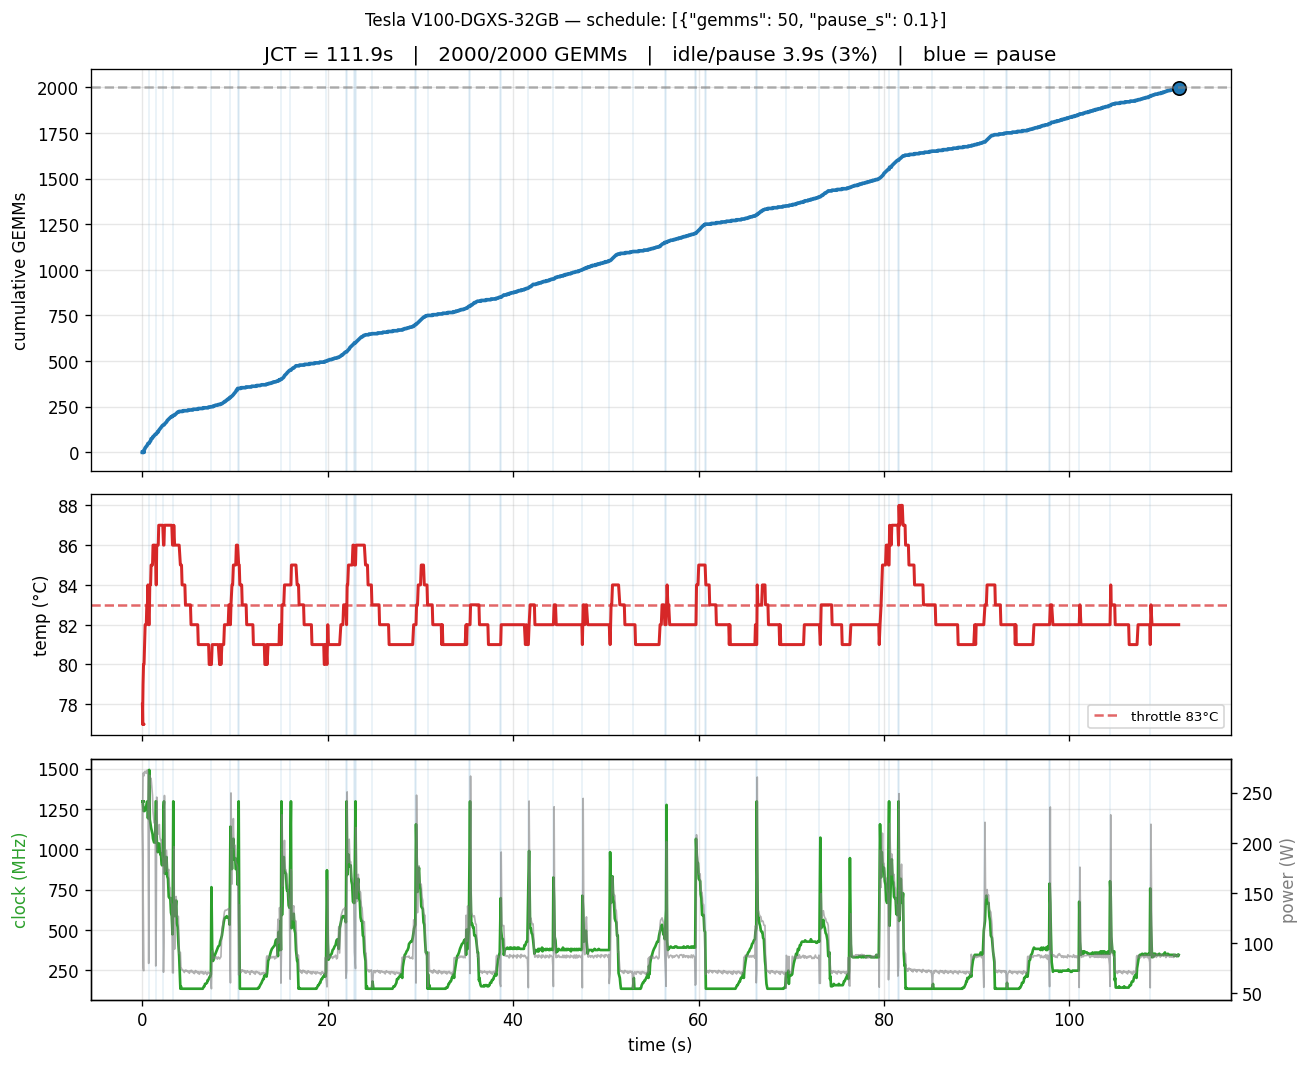

The table this chart was drawn from, first rows:
t_s, temp_c, sm_clk_mhz, power_w, phase, work_done
0.0, 78, 1297, 237.8, run, 0
0.053, 77, 1297, 75.1, run, 0
0.108, 77, 1297, 72.7, run, 0
0.161, 77, 1297, 72.6, run, 0
0.013, 77, 1297, 215.9, run, 0
0.068, 79, 1275, 268.6, run, 4
0.121, 80, 1237, 269.8, run, 8
0.177, 80, 1237, 266.7, run, 12
0.232, 81, 1237, 270.5, run, 16
0.296, 82, 1245, 271.3, run, 24
0.357, 82, 1260, 270.0, run, 28
0.419, 82, 1267, 269.1, run, 32
0.477, 83, 1290, 270.3, run, 36
0.54, 83, 1297, 272.6, run, 40
0.599, 84, 1192, 268.7, run, 48
0.677, 82, 1297, 79.8, cool, 50
0.737, 82, 1492, 204.7, run, 50
0.798, 84, 1185, 267.2, run, 58
0.883, 84, 1155, 259.0, run, 62
0.939, 85, 1132, 264.2, run, 74
1.093, 85, 1095, 247.0, run, 78
1.146, 86, 1065, 231.2, run, 86
1.261, 86, 1042, 219.8, run, 90
1.322, 86, 1042, 219.8, run, 94
1.375, 86, 1042, 221.7, run, 98
1.441, 85, 1297, 77.2, cool, 100
1.494, 84, 1297, 118.2, run, 100
1.547, 86, 1065, 245.5, run, 104
1.632, 86, 982, 208.0, run, 112
1.71, 86, 1012, 209.6, run, 112
1.763, 87, 1035, 214.4, run, 120
1.831, 87, 1035, 218.1, run, 124
1.884, 87, 982, 205.6, run, 128
1.949, 87, 967, 202.5, run, 132
2.002, 87, 975, 203.3, run, 136
2.071, 87, 907, 192.8, run, 140
2.124, 87, 900, 186.3, run, 144
2.198, 87, 907, 183.7, run, 148
2.275, 86, 1252, 71.0, cool, 150
2.328, 86, 1297, 101.6, run, 150
2.381, 87, 907, 247.1, run, 154
2.441, 87, 847, 171.3, run, 158
2.52, 87, 922, 181.6, run, 162
2.602, 87, 952, 192.5, run, 166
2.682, 87, 832, 173.7, run, 174
2.763, 87, 817, 171.3, run, 178
2.843, 87, 705, 173.4, run, 182
2.927, 87, 697, 156.2, run, 186
3.011, 87, 697, 154.8, run, 190
3.086, 87, 607, 140.4, run, 194
3.169, 87, 585, 138.7, run, 194
3.249, 86, 472, 70.5, cool, 200
3.333, 86, 1297, 70.3, cool, 200
3.389, 87, 630, 196.2, run, 204
3.476, 86, 585, 94.0, run, 204
3.556, 86, 622, 125.5, run, 208
3.644, 86, 682, 146.4, run, 212
3.724, 86, 540, 129.7, run, 216
3.805, 86, 517, 126.0, run, 220
3.886, 86, 412, 126.5, run, 220
... 1,493 more rows
